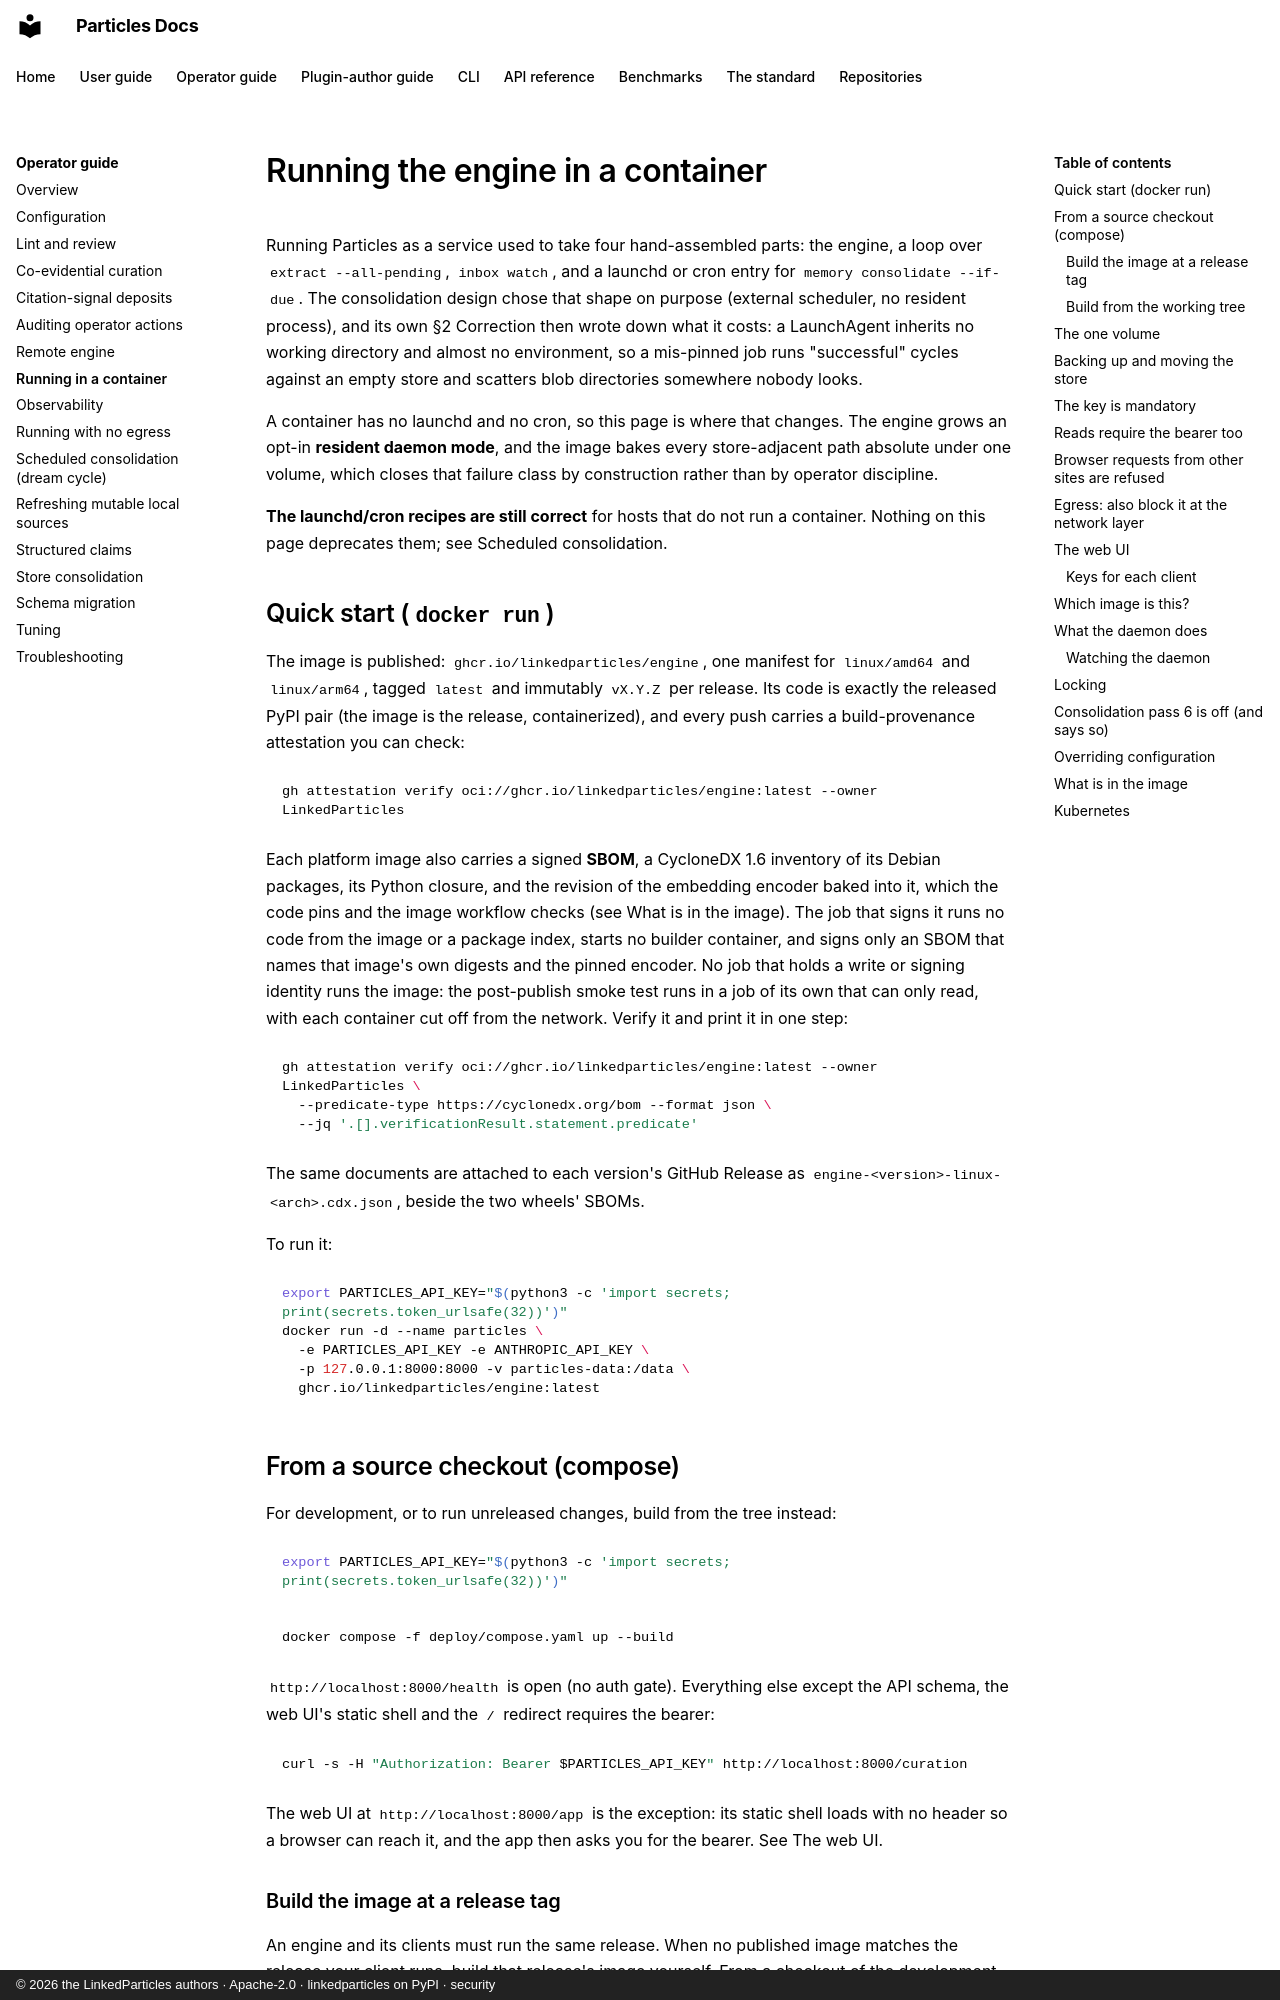

repository: LinkedParticles/particles-engine-py · page: operator-guide/container-deployment/index.html · generator: mkdocs · copyright: © 2026 the LinkedParticles authors · Apache-2.0 · linkedparticles on PyPI · security

# Running the engine in a container

Running Particles as a service used to take four hand-assembled parts: the
engine, a loop over `extract --all-pending`, `inbox watch`, and a launchd or
cron entry for `memory consolidate --if-due`. The consolidation design chose that
shape on purpose (external scheduler, no resident process), and its own §2
Correction then wrote down what it costs: a LaunchAgent inherits no working
directory and almost no environment, so a mis-pinned job runs "successful"
cycles against an empty store and scatters blob directories somewhere nobody
looks.

A container has no launchd and no cron, so this page is where that changes.
The engine grows an opt-in **resident daemon mode**, and the image bakes every
store-adjacent path absolute under one volume, which closes that failure class
by construction rather than by operator discipline.

**The launchd/cron recipes are still correct** for hosts that do not run a
container. Nothing on this page deprecates them; see
[Scheduled consolidation](scheduled-consolidation.md).

## Quick start (`docker run`)

The image is published: `ghcr.io/linkedparticles/engine`, one manifest for
`linux/amd64` and `linux/arm64`, tagged `latest` and immutably `vX.Y.Z` per
release. Its code is exactly the released PyPI pair (the image is the
release, containerized), and every push carries a build-provenance
attestation you can check:

```bash
gh attestation verify oci://ghcr.io/linkedparticles/engine:latest --owner LinkedParticles
```

Each platform image also carries a signed **SBOM**, a CycloneDX 1.6
inventory of its Debian packages, its Python closure, and the revision of the
embedding encoder baked into it, which the code pins and the image workflow
checks (see [What is in the image](#what-is-in-the-image)). The job that signs
it runs no code from the image or a package index, starts no builder
container, and signs only an SBOM that names that image's own digests and the
pinned encoder. No job that holds a write or signing identity runs the image:
the post-publish smoke test runs in a job of its own that can
only read, with each container cut off from the network.
Verify it and print it in one step:

```bash
gh attestation verify oci://ghcr.io/linkedparticles/engine:latest --owner LinkedParticles \
  --predicate-type https://cyclonedx.org/bom --format json \
  --jq '.[].verificationResult.statement.predicate'
```

The same documents are attached to each version's GitHub Release as
`engine-<version>-linux-<arch>.cdx.json`, beside the two wheels' SBOMs.

To run it:

```bash
export PARTICLES_API_KEY="$(python3 -c 'import secrets; print(secrets.token_urlsafe(32))')"
docker run -d --name particles \
  -e PARTICLES_API_KEY -e ANTHROPIC_API_KEY \
  -p 127.0.0.1:8000:8000 -v particles-data:/data \
  ghcr.io/linkedparticles/engine:latest
```

## From a source checkout (compose)

For development, or to run unreleased changes, build from the tree instead:

```bash
export PARTICLES_API_KEY="$(python3 -c 'import secrets; print(secrets.token_urlsafe(32))')"
```

```bash
docker compose -f deploy/compose.yaml up --build
```

`http://localhost:8000/health` is open (no auth gate). Everything else except
the API schema, the web UI's static shell and the `/` redirect requires the
bearer:

```bash
curl -s -H "Authorization: Bearer $PARTICLES_API_KEY" http://localhost:8000/curation
```

The web UI at `http://localhost:8000/app` is the exception: its static shell
loads with no header so a browser can reach it, and the app then
asks you for the bearer. See [The web UI](#the-web-ui).
